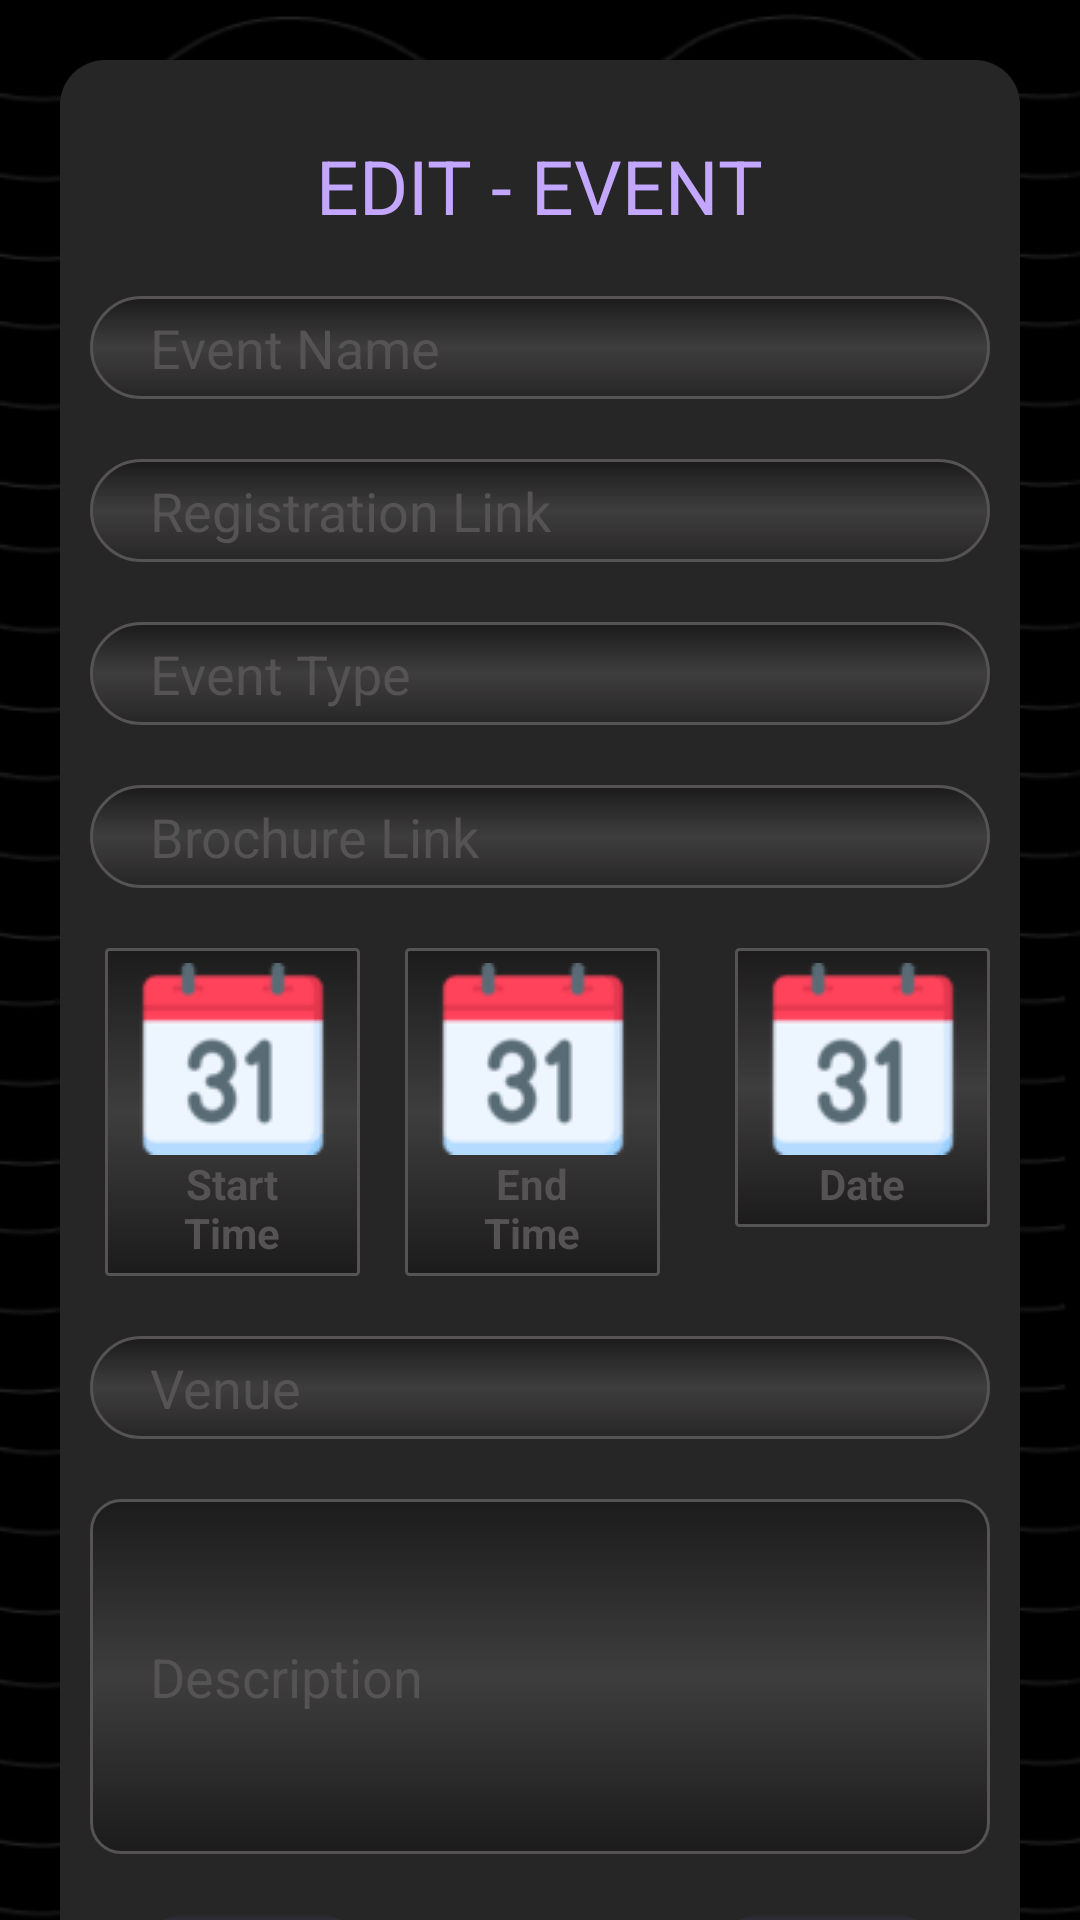

Here is an Android app screen rendered from its layout file. Give the layout XML and the strings, colors and styles it references.
<!-- AndroidManifest.xml: application theme Theme.Samagam -->
<!-- res/layout/dialog_edit_events.xml -->
<?xml version="1.0" encoding="utf-8"?>
<ScrollView xmlns:android="http://schemas.android.com/apk/res/android"
    xmlns:app="http://schemas.android.com/apk/res-auto"
    xmlns:tools="http://schemas.android.com/tools"
    android:layout_width="match_parent"
    android:layout_height="match_parent"
    tools:context=".Activity.AddEventsActivity"
    android:background="@drawable/signup_background">
    <LinearLayout
        android:layout_width="match_parent"
        android:layout_height="wrap_content"
        android:orientation="horizontal">
        <androidx.cardview.widget.CardView
            android:layout_width="match_parent"
            android:layout_height="match_parent"
            android:layout_marginHorizontal="@dimen/_20sdp"
            android:layout_marginVertical="@dimen/_20sdp"
            android:backgroundTint="#272626"
            android:layout_gravity="center"
            android:outlineProvider="paddedBounds"
            app:cardCornerRadius="@dimen/_15sdp">

            <LinearLayout
                android:layout_width="match_parent"
                android:layout_height="match_parent"
                android:orientation="vertical">
                <TextView
                    android:layout_width="wrap_content"
                    android:layout_height="wrap_content"
                    android:text="EDIT - EVENT"
                    android:textColor="#C3A7FE"
                    android:textSize="25dp"
                    android:layout_gravity="center"
                    android:layout_marginTop="@dimen/_25sdp"/>


                <RelativeLayout
                    android:layout_width="match_parent"
                    android:layout_height="@dimen/_200sdp"
                    android:visibility="gone"
                    android:layout_marginTop="10dp"
                    android:layout_marginHorizontal="8dp">
                    <ImageView
                        android:id="@+id/event_poster"
                        android:layout_width="match_parent"
                        android:scaleType="centerCrop"
                        android:layout_height="@dimen/_200sdp"
                        android:src="@drawable/add_pic"/>


                </RelativeLayout>


                <EditText
                    android:id="@+id/event_name"
                    android:layout_width="match_parent"
                    android:layout_height="wrap_content"
                    android:background="@drawable/inner_gradienr_edit"
                    android:hint="Event Name"
                    android:paddingVertical="@dimen/_5sdp"
                    android:layout_marginHorizontal="@dimen/_10sdp"
                    android:layout_marginTop="20dp"
                    android:paddingStart="@dimen/_20sdp"
                    android:textColorHint="#555353"/>


                <EditText
                    android:id="@+id/reg_link"
                    android:layout_width="match_parent"
                    android:layout_height="wrap_content"
                    android:background="@drawable/inner_gradienr_edit"
                    android:hint="Registration Link"
                    android:paddingVertical="@dimen/_5sdp"
                    android:layout_marginHorizontal="@dimen/_10sdp"
                    android:layout_marginTop="20dp"
                    android:paddingStart="@dimen/_20sdp"
                    android:textColorHint="#555353"/>


                <EditText
                    android:id="@+id/event_type"
                    android:layout_width="match_parent"
                    android:layout_height="wrap_content"
                    android:background="@drawable/inner_gradienr_edit"
                    android:hint="Event Type"
                    android:paddingVertical="@dimen/_5sdp"
                    android:layout_marginHorizontal="@dimen/_10sdp"
                    android:layout_marginTop="20dp"
                    android:paddingStart="@dimen/_20sdp"
                    android:textColorHint="#555353"/>


                <EditText
                    android:id="@+id/brochure_link"
                    android:layout_width="match_parent"
                    android:layout_height="wrap_content"
                    android:background="@drawable/inner_gradienr_edit"
                    android:hint="Brochure Link"
                    android:paddingVertical="@dimen/_5sdp"
                    android:layout_marginHorizontal="@dimen/_10sdp"
                    android:layout_marginTop="20dp"
                    android:paddingStart="@dimen/_20sdp"
                    android:textColorHint="#555353"/>

                <LinearLayout
                    android:layout_width="match_parent"
                    android:layout_height="wrap_content"
                    android:orientation="horizontal"
                    android:layout_marginTop="@dimen/_20sdp">

                    <TextView
                        android:id="@+id/start_time"
                        android:layout_width="0dp"
                        android:layout_height="wrap_content"
                        android:layout_marginHorizontal="@dimen/_10sdp"
                        android:layout_marginStart="@dimen/_15ssp"
                        android:layout_weight="1"
                        android:background="@drawable/calendar_drawable"
                        android:drawableTop="@drawable/calendar"
                        android:hint="Start Time"
                        android:paddingHorizontal="@dimen/_15sdp"
                        android:paddingVertical="@dimen/_5sdp"
                        android:textAlignment="center"
                        android:textColorHint="#555353"
                        android:textStyle="bold" />

                    <TextView
                        android:id="@+id/end_time"
                        android:layout_width="0dp"
                        android:layout_height="wrap_content"
                        android:layout_marginHorizontal="@dimen/_10sdp"
                        android:layout_marginStart="@dimen/_15ssp"
                        android:layout_weight="1"
                        android:background="@drawable/calendar_drawable"
                        android:drawableTop="@drawable/calendar"
                        android:hint="End Time"
                        android:paddingHorizontal="@dimen/_15sdp"
                        android:paddingVertical="@dimen/_5sdp"
                        android:textAlignment="center"
                        android:textColorHint="#555353"
                        android:textStyle="bold" />

                    <TextView
                        android:id="@+id/date"
                        android:layout_width="0dp"
                        android:layout_height="wrap_content"
                        android:layout_marginHorizontal="@dimen/_10sdp"
                        android:layout_marginStart="@dimen/_25ssp"
                        android:layout_marginEnd="@dimen/_10sdp"
                        android:layout_weight="1"
                        android:background="@drawable/calendar_drawable"
                        android:drawableTop="@drawable/calendar"
                        android:hint="Date"
                        android:paddingHorizontal="@dimen/_15sdp"
                        android:paddingVertical="@dimen/_5sdp"
                        android:textAlignment="center"
                        android:textColorHint="#555353"
                        android:textStyle="bold" />


                </LinearLayout>
                <EditText
                    android:id="@+id/venue"
                    android:layout_width="match_parent"
                    android:layout_height="wrap_content"
                    android:background="@drawable/inner_gradienr_edit"
                    android:hint="Venue"
                    android:paddingVertical="@dimen/_5sdp"
                    android:layout_marginHorizontal="@dimen/_10sdp"
                    android:layout_marginTop="20dp"
                    android:paddingStart="@dimen/_20sdp"
                    android:textColorHint="#555353"/>

                <EditText
                    android:id="@+id/description"
                    android:layout_width="match_parent"
                    android:layout_height="wrap_content"
                    android:layout_marginHorizontal="@dimen/_10sdp"
                    android:layout_marginTop="20dp"
                    android:background="@drawable/description_box"
                    android:hint="Description"
                    android:minLines="5"
                    android:paddingVertical="@dimen/_5sdp"
                    android:paddingStart="@dimen/_20sdp"
                    android:textColorHint="#555353"
                    android:paddingBottom="@dimen/_410sdp" />

                <RelativeLayout
                    android:layout_width="match_parent"
                    android:layout_height="wrap_content">
                    <Button
                        android:id="@+id/btn_cancel"
                        android:layout_width="wrap_content"
                        android:layout_height="wrap_content"
                        android:layout_marginTop="@dimen/_20sdp"
                        android:background="@drawable/add_button_events"
                        android:paddingHorizontal="@dimen/_10sdp"
                        android:layout_marginStart="20dp"
                        android:text="Cancel"

                        android:layout_marginBottom="10dp"
                        android:textStyle="bold" />

                    <Button
                        android:id="@+id/btn_save"
                        android:layout_width="wrap_content"
                        android:layout_height="wrap_content"
                        android:layout_marginTop="@dimen/_20sdp"
                        android:layout_marginEnd="@dimen/_20sdp"
                        android:background="@drawable/add_button_events"
                        android:paddingHorizontal="@dimen/_10sdp"
                        android:layout_alignParentEnd="true"
                        android:text="Save"
                        android:layout_marginBottom="10dp"
                        android:textStyle="bold" />


                </RelativeLayout>



            </LinearLayout>

        </androidx.cardview.widget.CardView>
    </LinearLayout>

</ScrollView>
<!-- resources referenced by this layout -->
<resources>
  <dimen name="_10sdp">10.00dp</dimen>
  <dimen name="_15sdp">15.00dp</dimen>
  <dimen name="_15ssp">15.00sp</dimen>
  <dimen name="_200sdp">200.00dp</dimen>
  <dimen name="_20sdp">20.00dp</dimen>
  <dimen name="_25sdp">25.00dp</dimen>
  <dimen name="_25ssp">25.00sp</dimen>
  <dimen name="_410sdp">410.00dp</dimen>
  <dimen name="_5sdp">5.00dp</dimen>
  <!-- drawable add_button_events (drawable) -->
  <?xml version="1.0" encoding="utf-8"?>
  <shape
      xmlns:android="http://schemas.android.com/apk/res/android"
      android:shape="rectangle"
      >
      <corners android:radius="@dimen/_100sdp"/>
      <gradient
          android:angle="90"
          android:centerColor="#7D68FB"/>
  </shape>
  <!-- drawable add_pic (drawable) -->
  <vector android:height="24dp" android:tint="#000000"
      android:viewportHeight="24" android:viewportWidth="24"
      android:width="40dp" xmlns:android="http://schemas.android.com/apk/res/android">
      <path android:fillColor="@android:color/white" android:pathData="M9.4,10.5l4.77,-8.26C13.47,2.09 12.75,2 12,2c-2.4,0 -4.6,0.85 -6.32,2.25l3.66,6.35 0.06,-0.1zM21.54,9c-0.92,-2.92 -3.15,-5.26 -6,-6.34L11.88,9h9.66zM21.8,10h-7.49l0.29,0.5 4.76,8.25C21,16.97 22,14.61 22,12c0,-0.69 -0.07,-1.35 -0.2,-2zM8.54,12l-3.9,-6.75C3.01,7.03 2,9.39 2,12c0,0.69 0.07,1.35 0.2,2h7.49l-1.15,-2zM2.46,15c0.92,2.92 3.15,5.26 6,6.34L12.12,15L2.46,15zM13.73,15l-3.9,6.76c0.7,0.15 1.42,0.24 2.17,0.24 2.4,0 4.6,-0.85 6.32,-2.25l-3.66,-6.35 -0.93,1.6z"/>
  </vector>
  <!-- drawable calendar: png bitmap (drawable, 1203 bytes) -->
  <!-- drawable calendar_drawable (drawable) -->
  <?xml version="1.0" encoding="utf-8"?>
  <shape xmlns:android="http://schemas.android.com/apk/res/android"
      android:shape="rectangle">
      <corners android:radius="@dimen/_1sdp"/>
      <gradient
          android:angle="90"
          android:centerColor="#3E3D3D"
          android:centerX="50%"
          android:centerY="50%"
          android:endColor="#8A121111"
          android:startColor="#8A121111"
          />
      <stroke android:width="1dp"
          android:color="#555353" />
  
  
  </shape>
  <!-- drawable description_box (drawable) -->
  <?xml version="1.0" encoding="utf-8"?>
  <shape xmlns:android="http://schemas.android.com/apk/res/android"
      android:shape="rectangle">
      <corners android:radius="@dimen/_10sdp"/>
      <gradient
          android:angle="90"
          android:centerColor="#3E3D3D"
          android:centerX="50%"
          android:centerY="50%"
          android:endColor="#8A121111"
          android:startColor="#8A121111"
          />
      <stroke android:width="1dp"
          android:color="#555353" />
  
  
  </shape>
  <!-- drawable inner_gradienr_edit (drawable) -->
  <?xml version="1.0" encoding="utf-8"?>
  <shape xmlns:android="http://schemas.android.com/apk/res/android"
      android:shape="rectangle">
      <corners android:radius="@dimen/_80sdp"/>
      <gradient
          android:angle="90"
          android:centerColor="#3E3D3D"
          android:centerX="50%"
          android:centerY="50%"
          android:endColor="#8A121111"
          />
      <stroke android:width="1dp"
          android:color="#555353" />
  
  
  </shape>
  <!-- drawable signup_background: png bitmap (drawable, 47179 bytes) -->
  <style name="Theme.Samagam" parent="Base.Theme.Samagam" />
  <dimen name="_100sdp">100.00dp</dimen>
  <dimen name="_1sdp">1.00dp</dimen>
  <dimen name="_80sdp">80.00dp</dimen>
  <style name="Base.Theme.Samagam" parent="Theme.AppCompat.Light.NoActionBar">
          
          
      </style>
</resources>
